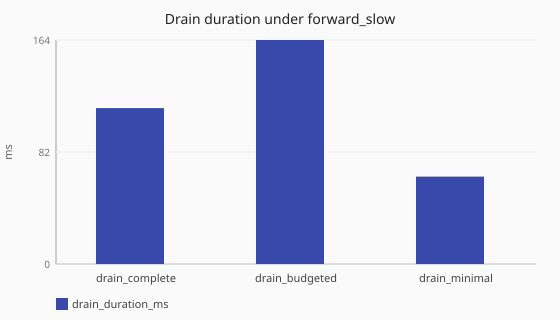

Data behind this chart, as committed beside it:
drain_policy, scenario_id, drain_duration_ms, client_failures_during_stop, achieved_qps, latency_avg_ms, queries_sent, queries_completed
drain_complete, shutdown-drain-complete-forward-slow, 113.9, 300, 3.2, 949.9, 339, 39
drain_budgeted, shutdown-drain-budgeted-forward-slow, 163.6, 200, 5.0, 1022, 240, 40
drain_minimal, shutdown-drain-minimal-forward-slow, 63.8, 200, 4.9, 996.3, 239, 39
